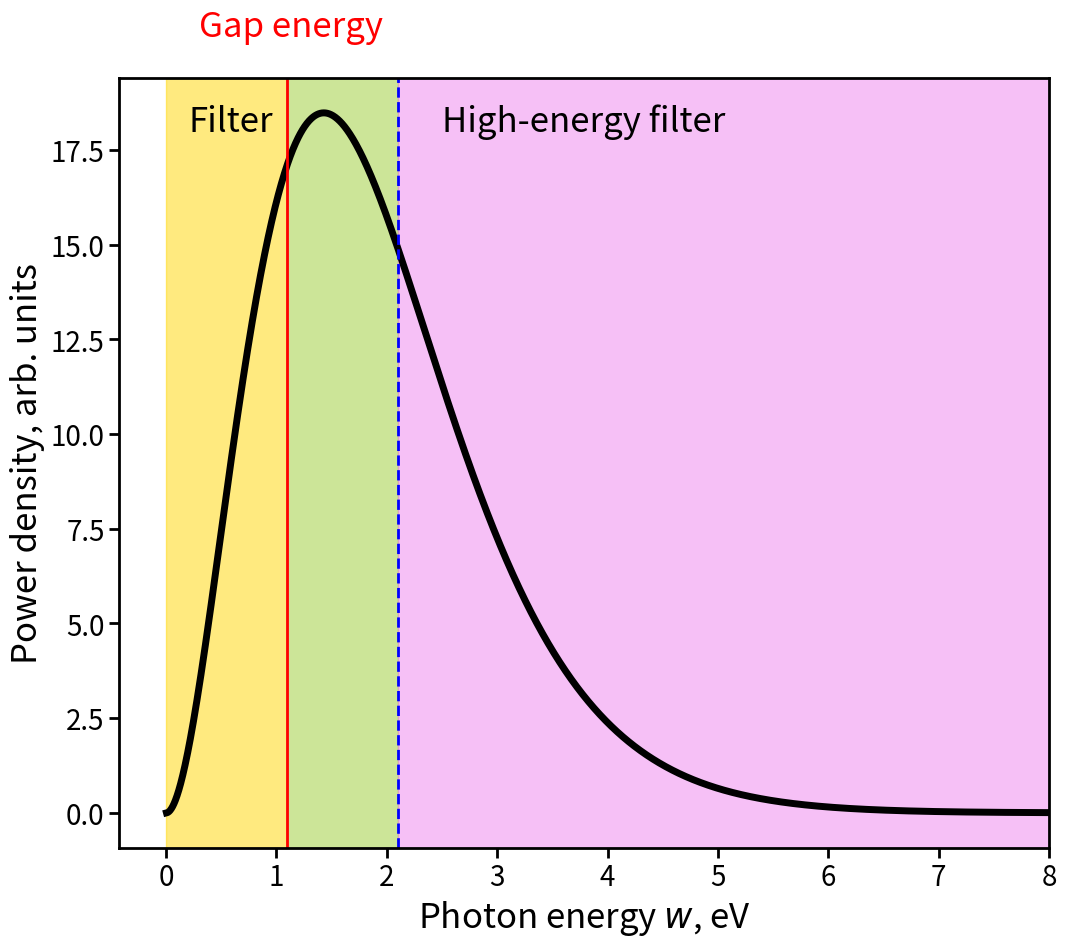

The matplotlib source for this figure:
import numpy as np
import matplotlib.pyplot as plt

w = np.linspace(0,8,2000)

plt.rcParams['axes.linewidth'] = 2 #set the value globally

fig = plt.figure(figsize=(12,10))
ax = plt.subplot(111)

plt.plot(w, 100*w**3/(np.exp(w/0.5066)-1), 'k-', linewidth = 5)
plt.axvline(1.1, color='r', linestyle='-', linewidth = 2.0)
plt.axvline(2.1, color='b', linestyle='--', linewidth = 2.0)

# fill between two lines
plt.axvspan(0.0, 1.1, alpha = 0.5, color='gold')
plt.axvspan(1.1, 2.1, alpha = 0.5, color='yellowgreen')
plt.axvspan(2.1, 8.5, alpha = 0.5, color='violet')
#'yellowgreen', 'lightskyblue'

# We change the fontsize of minor ticks label 
plt.tick_params(axis='both', which='major', labelsize=20)

plt.xlabel("Photon energy $w$, eV", fontsize = 25)
plt.ylabel("Power density, arb. units", fontsize = 25)

ax.tick_params(width=2, size = 7)

plt.text(0.3, 20.5, 'Gap energy', color = 'Red', size=25)
plt.text(2.5, 18, 'High-energy filter', color = 'Black', size=25)
plt.text(0.2, 18, 'Filter', color = 'Black', size=25)

plt.xlim(xmax = 8.0)
plt.savefig("Planck-spectrum2.pdf")

plt.show()
